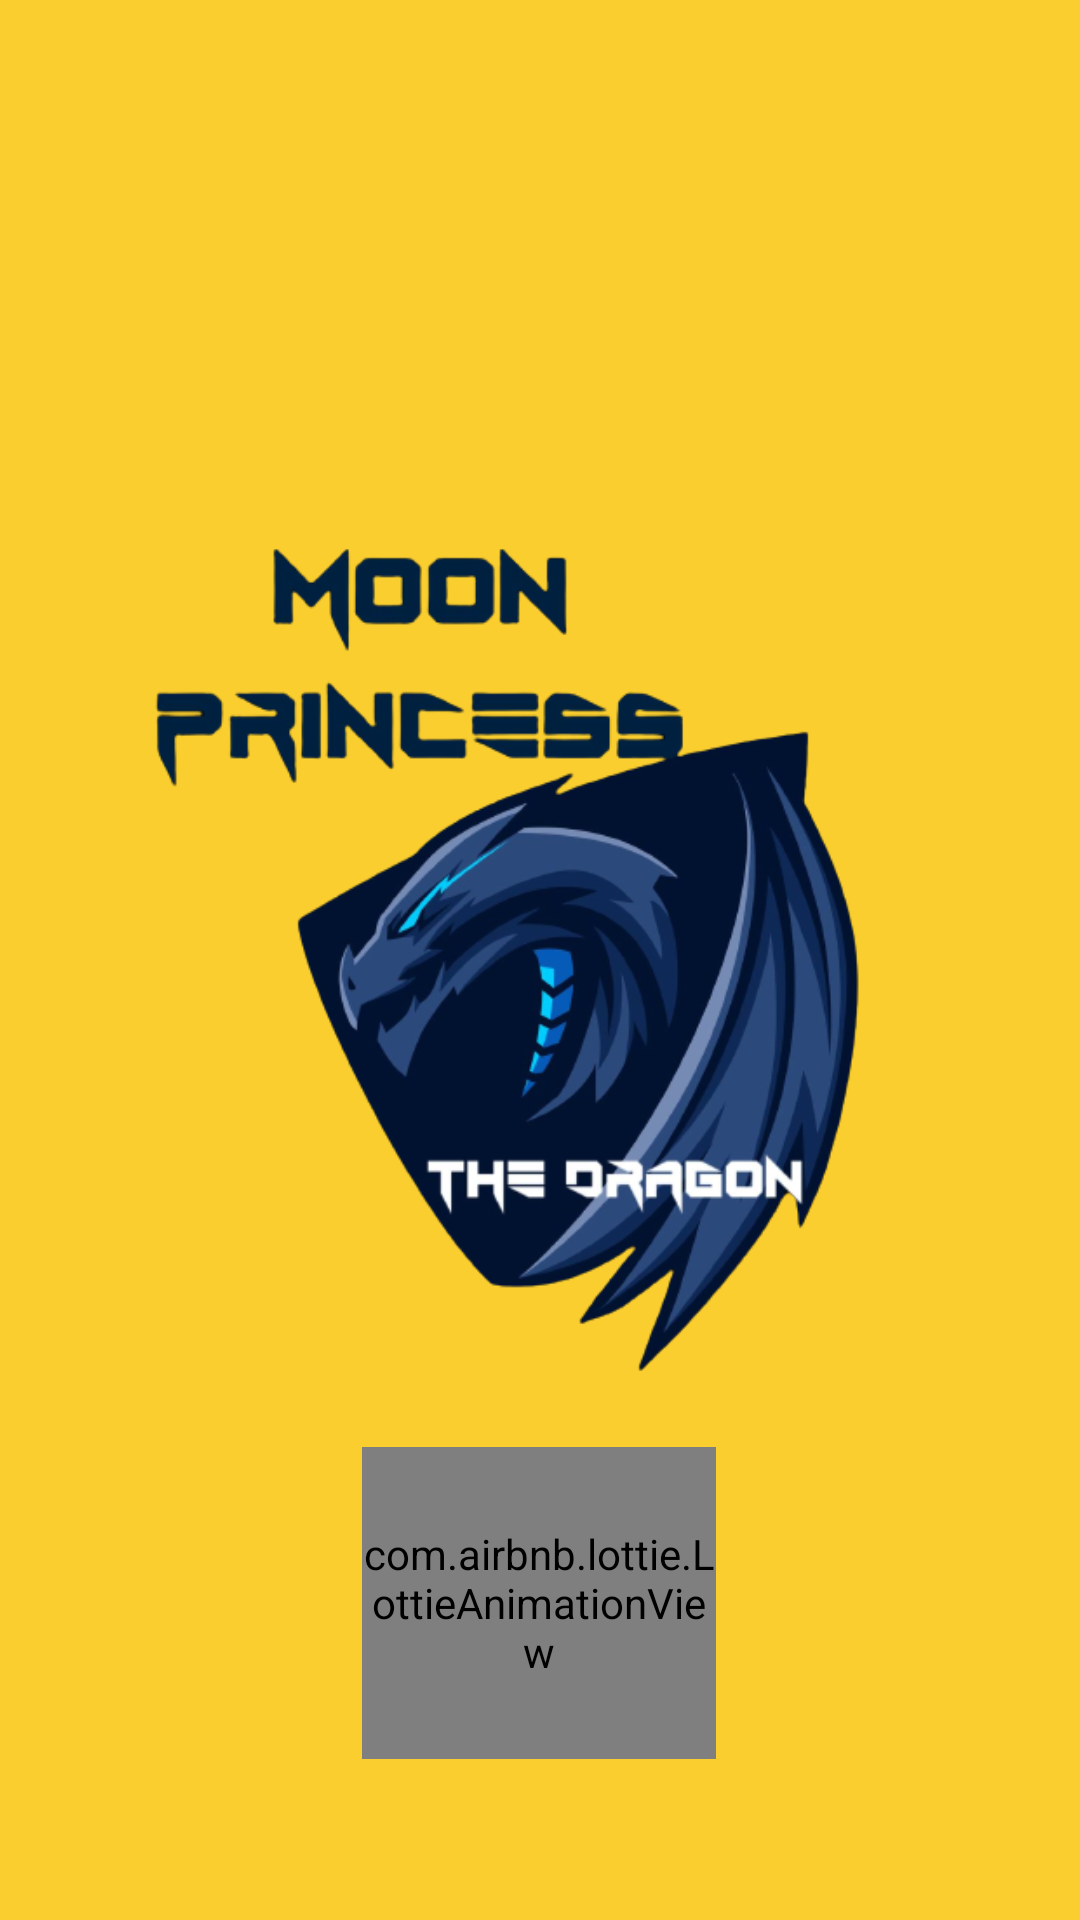

Here is an Android app screen rendered from its layout file. Give the layout XML and the strings, colors and styles it references.
<!-- AndroidManifest.xml: application theme AppTheme -->
<!-- res/layout/activity_mploading.xml -->
<?xml version="1.0" encoding="utf-8"?>
<androidx.constraintlayout.widget.ConstraintLayout xmlns:android="http://schemas.android.com/apk/res/android"
    xmlns:app="http://schemas.android.com/apk/res-auto"
    xmlns:tools="http://schemas.android.com/tools"
    android:layout_width="match_parent"
    android:layout_height="match_parent"
    android:background="#face2f"
    tools:context=".MPLoading">


    <ImageView
        android:id="@+id/imageView"
        android:layout_width="338dp"
        android:layout_height="290dp"
        android:duration="1000"
        android:fromXDelta="0%"
        android:fromYDelta="0%"
        android:toXDelta="50%"

        android:toYDelta="0%"
        app:layout_constraintBottom_toBottomOf="parent"
        app:layout_constraintEnd_toEndOf="parent"
        app:layout_constraintStart_toStartOf="parent"
        app:layout_constraintTop_toTopOf="parent"
        app:srcCompat="@drawable/img1" />

    <com.airbnb.lottie.LottieAnimationView
        android:id="@+id/lottieAnimationView"
        android:layout_width="118dp"
        android:layout_height="104dp"
        app:layout_constraintBottom_toBottomOf="parent"
        app:layout_constraintEnd_toEndOf="parent"
        app:layout_constraintHorizontal_bias="0.498"
        app:layout_constraintStart_toStartOf="parent"
        app:layout_constraintTop_toTopOf="parent"
        app:layout_constraintVertical_bias="0.9"
        app:lottie_rawRes="@raw/json" />


</androidx.constraintlayout.widget.ConstraintLayout>
<!-- resources referenced by this layout -->
<resources>
  <!-- drawable img1: png bitmap (drawable, 113058 bytes) -->
  <style name="AppTheme" parent="Theme.AppCompat.Light.NoActionBar">
          <item name="android:windowBackground">@color/white</item>
          <item name="android:textColor">@color/black</item>
          <item name="android:bottomDark" />
  
          
      </style>
  <color name="white">#FFFFFF</color>
  <color name="black">#000000</color>
</resources>
